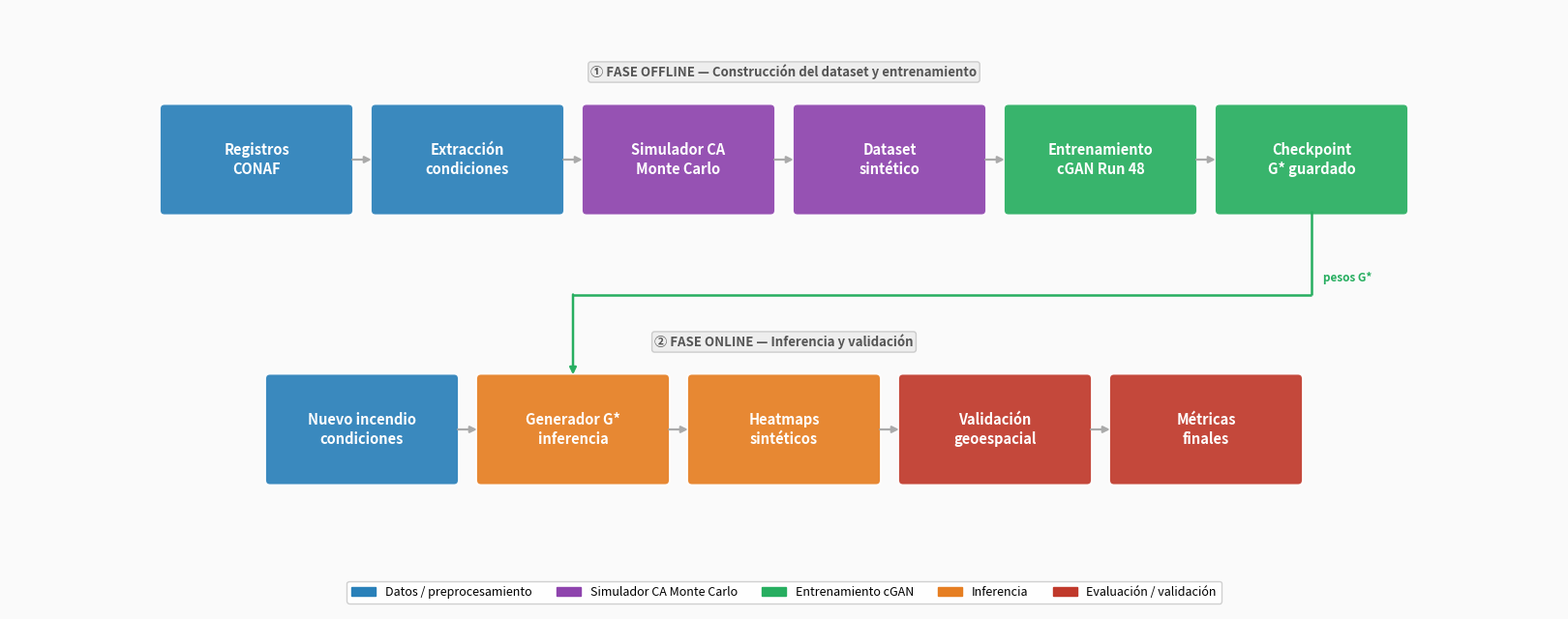

Here is the Python script that generated this plot: (Note: this script raises an exception after producing the figure.)
#!/usr/bin/env python3
"""Pipeline del sistema — diagrama limpio para defensa."""
import matplotlib.pyplot as plt
import matplotlib.patches as mpatches
from matplotlib.patches import FancyBboxPatch, FancyArrowPatch

OUT = "docs/figures/fig_pipeline_sistema.png"
BG  = "#FAFAFA"

C = {
    "data":  "#2980B9",
    "sim":   "#8E44AD",
    "train": "#27AE60",
    "infer": "#E67E22",
    "eval":  "#C0392B",
}

# ── Layout ────────────────────────────────────────────────────────────────────
FIG_W, FIG_H = 16, 6.2
BOX_W, BOX_H = 1.9, 1.05     # pulgadas por caja
GAP_H        = 0.70           # hueco vertical entre filas
MARGIN_X     = 0.55
GAP_X        = 0.28           # hueco horizontal entre cajas

# Posiciones: fila superior a 75%, inferior a 32% de FIG_H
Y_TOP = FIG_H * 0.75   # ~4.65" desde abajo
Y_BOT = FIG_H * 0.30   # ~1.86" desde abajo

def xs_row(n, margin=MARGIN_X):
    """Centros X de n cajas uniformemente distribuidas."""
    total = n * BOX_W + (n - 1) * GAP_X
    start = (FIG_W - total) / 2 + BOX_W / 2
    return [start + i * (BOX_W + GAP_X) for i in range(n)]

XS_TOP = xs_row(6)
XS_BOT = xs_row(5)

TOP_ITEMS = [
    ("Registros\nCONAF",           C["data"]),
    ("Extracción\ncondiciones",    C["data"]),
    ("Simulador CA\nMonte Carlo",  C["sim"]),
    ("Dataset\nsintético",         C["sim"]),
    ("Entrenamiento\ncGAN Run 48", C["train"]),
    ("Checkpoint\nG* guardado",    C["train"]),
]
BOT_ITEMS = [
    ("Nuevo incendio\ncondiciones",  C["data"]),
    ("Generador G*\ninferencia",     C["infer"]),
    ("Heatmaps\nsintéticos",         C["infer"]),
    ("Validación\ngeoespacial",      C["eval"]),
    ("Métricas\nfinales",            C["eval"]),
]

# ── Figura ────────────────────────────────────────────────────────────────────
fig = plt.figure(figsize=(FIG_W, FIG_H), facecolor=BG)
ax  = fig.add_axes([0, 0, 1, 1])   # ocupa toda la figura
ax.set_xlim(0, FIG_W)
ax.set_ylim(0, FIG_H)
ax.set_facecolor(BG)
ax.axis("off")

def draw_box(cx, cy, label, color):
    rect = FancyBboxPatch(
        (cx - BOX_W/2, cy - BOX_H/2), BOX_W, BOX_H,
        boxstyle="round,pad=0.05", linewidth=1.4,
        edgecolor="white", facecolor=color, alpha=0.92, zorder=3,
        transform=ax.transData,
    )
    ax.add_patch(rect)
    ax.text(cx, cy, label, ha="center", va="center",
            fontsize=10.5, fontweight="bold", color="white",
            zorder=4, transform=ax.transData, linespacing=1.35)

def draw_arrow(x0, y0, x1, y1, color="#AAAAAA"):
    arr = FancyArrowPatch(
        (x0, y0), (x1, y1),
        arrowstyle="-|>",
        color=color, linewidth=1.6,
        mutation_scale=10,
        shrinkA=3, shrinkB=3,
        zorder=5,
        transform=ax.transData,
    )
    ax.add_patch(arr)

# ── Etiquetas de fase ─────────────────────────────────────────────────────────
kw = dict(ha="center", va="center", fontsize=9.5, fontweight="bold",
          color="#555", transform=ax.transData,
          bbox=dict(boxstyle="round,pad=0.2", fc="#EEEEEE", ec="#CCCCCC"))
ax.text(FIG_W/2, Y_TOP + BOX_H/2 + 0.38,
        "① FASE OFFLINE — Construcción del dataset y entrenamiento", **kw)
ax.text(FIG_W/2, Y_BOT + BOX_H/2 + 0.38,
        "② FASE ONLINE — Inferencia y validación", **kw)


# ── Cajas y flechas fila superior ─────────────────────────────────────────────
for cx, (label, color) in zip(XS_TOP, TOP_ITEMS):
    draw_box(cx, Y_TOP, label, color)

for i in range(len(XS_TOP)-1):
    draw_arrow(XS_TOP[i]+BOX_W/2, Y_TOP, XS_TOP[i+1]-BOX_W/2, Y_TOP)

# ── Cajas y flechas fila inferior ─────────────────────────────────────────────
for cx, (label, color) in zip(XS_BOT, BOT_ITEMS):
    draw_box(cx, Y_BOT, label, color)

for i in range(len(XS_BOT)-1):
    draw_arrow(XS_BOT[i]+BOX_W/2, Y_BOT, XS_BOT[i+1]-BOX_W/2, Y_BOT)

# ── Flecha codo: checkpoint → inferencia ─────────────────────────────────────
cx_ckpt = XS_TOP[5]
cx_inf  = XS_BOT[1]
y_turn  = (Y_TOP - BOX_H/2 + Y_BOT + BOX_H/2) / 2   # punto medio vertical

ax.plot([cx_ckpt, cx_ckpt], [Y_TOP - BOX_H/2, y_turn],
        color=C["train"], lw=1.8, zorder=5, solid_capstyle="butt",
        transform=ax.transData)
ax.plot([cx_ckpt, cx_inf],  [y_turn, y_turn],
        color=C["train"], lw=1.8, zorder=5, solid_capstyle="butt",
        transform=ax.transData)
arr = FancyArrowPatch(
    (cx_inf, y_turn), (cx_inf, Y_BOT + BOX_H/2),
    arrowstyle="-|>", color=C["train"], linewidth=1.8,
    mutation_scale=10, shrinkA=0, shrinkB=3, zorder=5,
    transform=ax.transData,
)
ax.add_patch(arr)
ax.text(cx_ckpt + 0.12, y_turn + 0.10,
        "pesos G*", fontsize=8.5, color=C["train"], fontweight="bold",
        ha="left", va="bottom", transform=ax.transData)

# ── Leyenda ───────────────────────────────────────────────────────────────────
legend_items = [
    mpatches.Patch(color=C["data"],  label="Datos / preprocesamiento"),
    mpatches.Patch(color=C["sim"],   label="Simulador CA Monte Carlo"),
    mpatches.Patch(color=C["train"], label="Entrenamiento cGAN"),
    mpatches.Patch(color=C["infer"], label="Inferencia"),
    mpatches.Patch(color=C["eval"],  label="Evaluación / validación"),
]
ax.legend(handles=legend_items, loc="lower center",
          bbox_to_anchor=(0.5, 0.0), bbox_transform=fig.transFigure,
          ncol=5, fontsize=9, framealpha=0.9, edgecolor="#CCCCCC")

plt.savefig(OUT, dpi=180, bbox_inches="tight", facecolor=BG)
plt.close()
print(f"Guardado: {OUT}")
